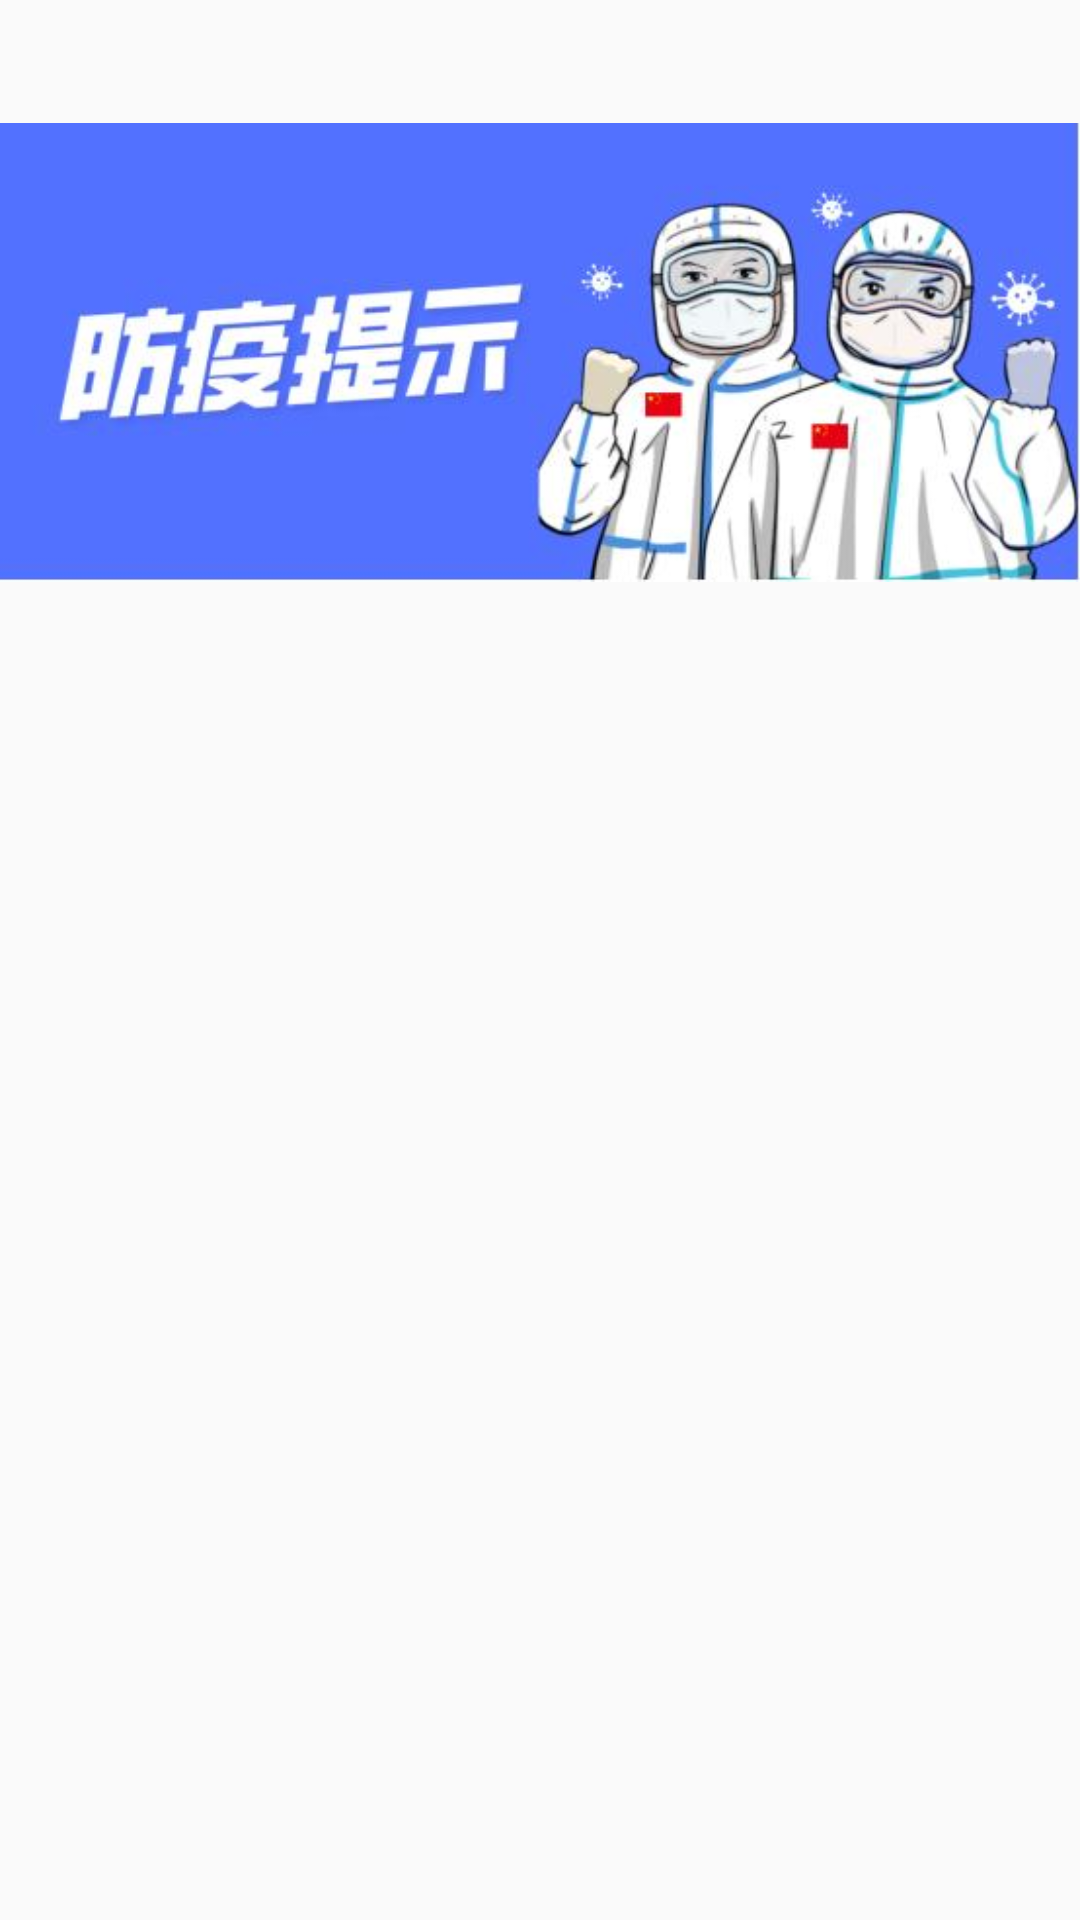

This screen was rendered from an Android layout file. Write that file and the resources it references.
<!-- AndroidManifest.xml: application theme Theme.MyBestProject -->
<!-- res/layout/page_help_one.xml -->
<?xml version="1.0" encoding="utf-8"?>
<LinearLayout xmlns:android="http://schemas.android.com/apk/res/android"
    android:layout_width="match_parent"
    android:layout_height="wrap_content"
    android:orientation="vertical">

    <ImageView
        android:layout_width="match_parent"
        android:layout_height="wrap_content"
        android:src="@drawable/view0"/>

</LinearLayout>
<!-- resources referenced by this layout -->
<resources>
  <!-- drawable view0: png bitmap (drawable, 152746 bytes) -->
  <style name="Theme.MyBestProject" parent="Theme.MaterialComponents.DayNight.NoActionBar.Bridge">
          
          <item name="colorPrimary">@color/purple_500</item>
          <item name="colorPrimaryVariant">@color/purple_700</item>
          <item name="colorOnPrimary">@color/white</item>
          
          <item name="colorSecondary">@color/teal_200</item>
          <item name="colorSecondaryVariant">@color/teal_700</item>
          <item name="colorOnSecondary">@color/black</item>
          
          <item name="android:statusBarColor" tools:targetApi="l">?attr/colorPrimaryVariant</item>
          
      </style>
  <!-- not gathered from this repository: default colours our renderer supplied (Android Studio template values) -->
  <color name="purple_500">#FF6200EE</color>
  <color name="purple_700">#FF3700B3</color>
  <color name="teal_200">#FF03DAC5</color>
  <color name="teal_700">#FF018786</color>
  <color name="black">#FF000000</color>
  <color name="white">#FFFFFFFF</color>
</resources>
